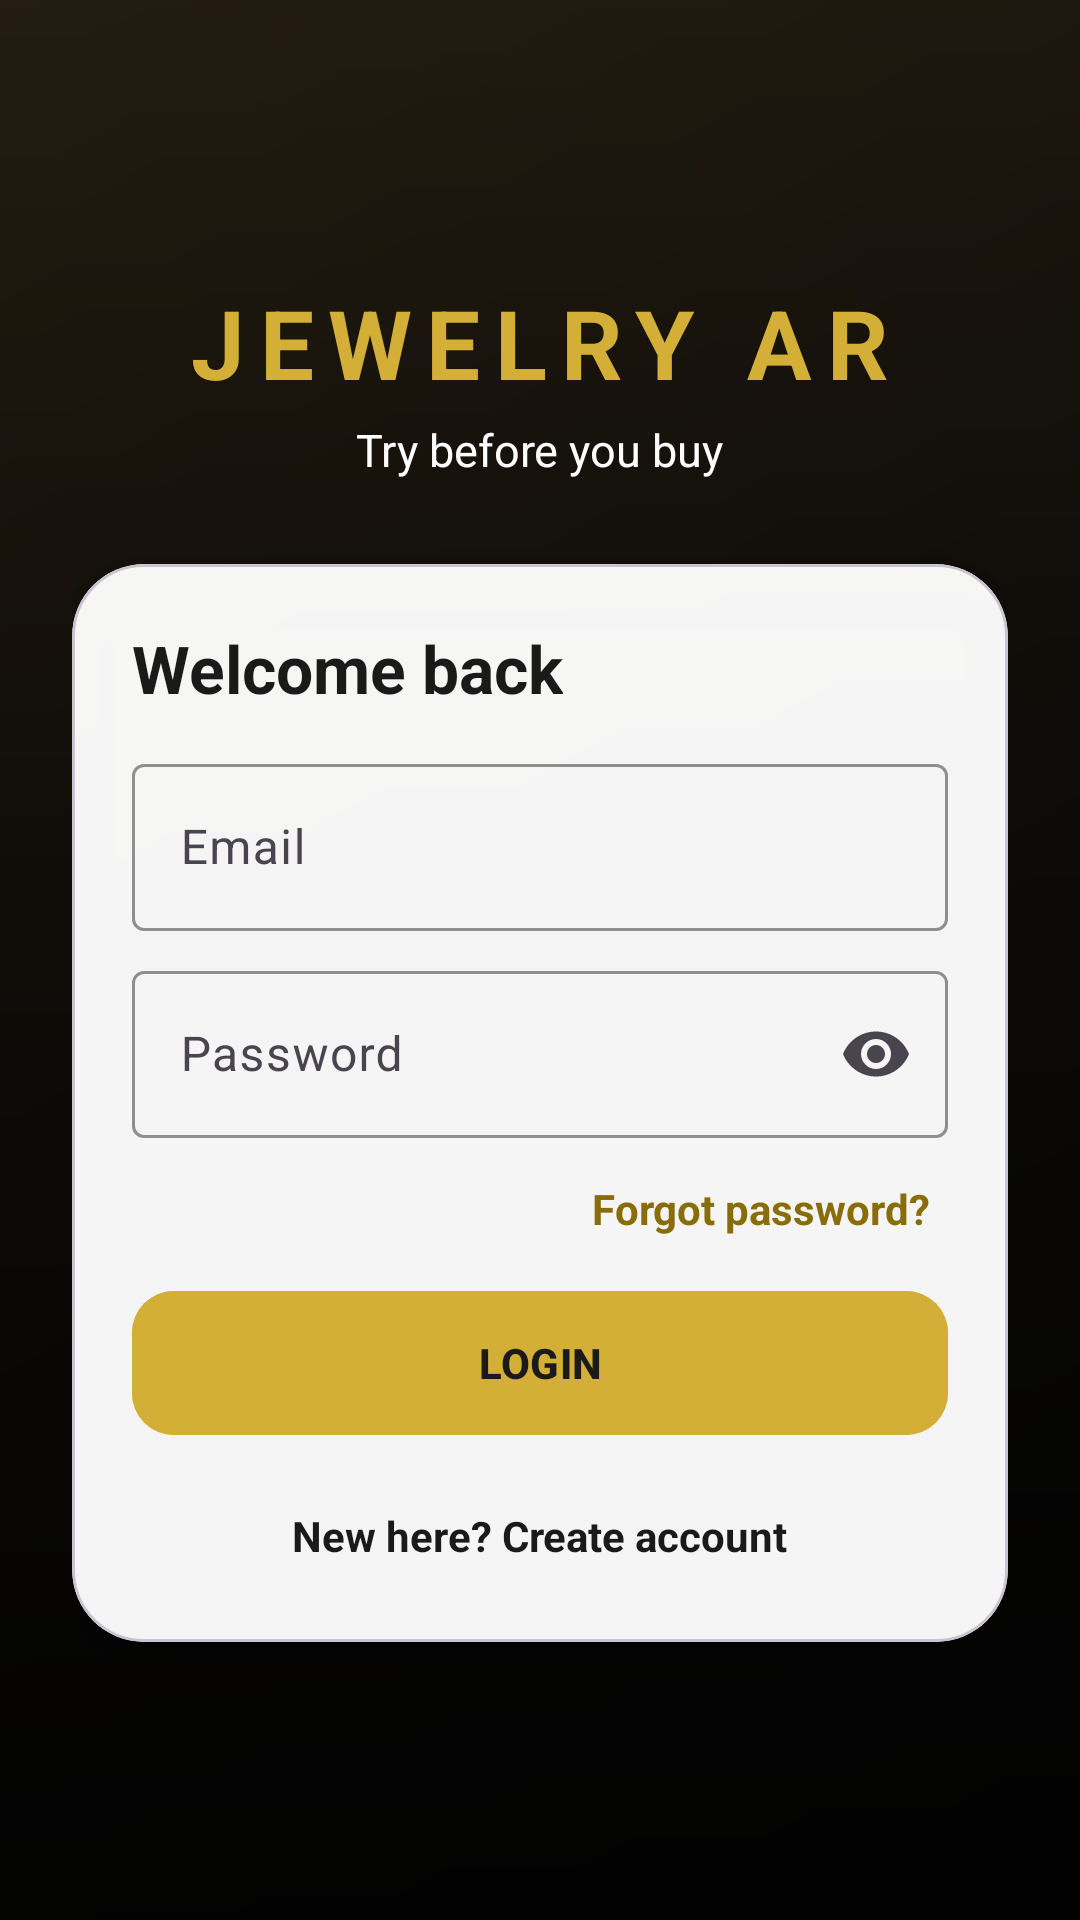

Produce the Android XML layout that renders to this screen, including the resource entries it uses.
<!-- AndroidManifest.xml: application theme Theme.JewelryAR -->
<!-- res/layout/activity_main.xml -->
<?xml version="1.0" encoding="utf-8"?>
<FrameLayout xmlns:android="http://schemas.android.com/apk/res/android"
    xmlns:app="http://schemas.android.com/apk/res-auto"
    android:layout_width="match_parent"
    android:layout_height="match_parent">

    <ImageView
        android:layout_width="match_parent"
        android:layout_height="match_parent"
        android:contentDescription="Background"
        android:scaleType="centerCrop"
        android:src="@drawable/bg_jewelry" />

    <View
        android:layout_width="match_parent"
        android:layout_height="match_parent"
        android:background="@drawable/bg_overlay" />

    <ScrollView
        android:layout_width="match_parent"
        android:layout_height="match_parent"
        android:fillViewport="true">

        <LinearLayout
            android:layout_width="match_parent"
            android:layout_height="wrap_content"
            android:gravity="center"
            android:orientation="vertical"
            android:padding="24dp">

            <TextView
                android:layout_width="wrap_content"
                android:layout_height="wrap_content"
                android:letterSpacing="0.15"
                android:text="JEWELRY AR"
                android:textColor="@color/gold"
                android:textSize="32sp"
                android:textStyle="bold" />

            <TextView
                android:layout_width="wrap_content"
                android:layout_height="wrap_content"
                android:layout_marginTop="4dp"
                android:layout_marginBottom="28dp"
                android:text="Try before you buy"
                android:textColor="#FFFFFF"
                android:textSize="15sp" />

            <com.google.android.material.card.MaterialCardView
                android:layout_width="match_parent"
                android:layout_height="wrap_content"
                app:cardBackgroundColor="@color/card_white"
                app:cardCornerRadius="24dp"
                app:cardElevation="10dp">

                <LinearLayout
                    android:layout_width="match_parent"
                    android:layout_height="wrap_content"
                    android:orientation="vertical"
                    android:padding="20dp">

                    <TextView
                        android:layout_width="wrap_content"
                        android:layout_height="wrap_content"
                        android:layout_marginBottom="12dp"
                        android:text="Welcome back"
                        android:textColor="@color/dark"
                        android:textSize="22sp"
                        android:textStyle="bold" />

                    <com.google.android.material.textfield.TextInputLayout
                        style="@style/Widget.Material3.TextInputLayout.OutlinedBox"
                        android:layout_width="match_parent"
                        android:layout_height="wrap_content"
                        android:layout_marginBottom="8dp"
                        android:hint="Email"
                        app:boxStrokeColor="@color/gold"
                        app:hintTextColor="@color/gold">

                        <com.google.android.material.textfield.TextInputEditText
                            android:id="@+id/etEmail"
                            android:layout_width="match_parent"
                            android:layout_height="wrap_content"
                            android:inputType="textEmailAddress"
                            android:textColor="@color/dark" />
                    </com.google.android.material.textfield.TextInputLayout>

                    <com.google.android.material.textfield.TextInputLayout
                        style="@style/Widget.Material3.TextInputLayout.OutlinedBox"
                        android:layout_width="match_parent"
                        android:layout_height="wrap_content"
                        android:hint="Password"
                        app:boxStrokeColor="@color/gold"
                        app:endIconMode="password_toggle"
                        app:hintTextColor="@color/gold">

                        <com.google.android.material.textfield.TextInputEditText
                            android:id="@+id/etPassword"
                            android:layout_width="match_parent"
                            android:layout_height="wrap_content"
                            android:inputType="textPassword"
                            android:textColor="@color/dark" />
                    </com.google.android.material.textfield.TextInputLayout>

                    <TextView
                        android:id="@+id/tvForgot"
                        android:layout_width="wrap_content"
                        android:layout_height="wrap_content"
                        android:layout_gravity="end"
                        android:layout_marginTop="8dp"
                        android:padding="6dp"
                        android:text="Forgot password?"
                        android:textColor="#8A6D0B"
                        android:textStyle="bold" />

                    <com.google.android.material.button.MaterialButton
                        android:id="@+id/btnLogin"
                        android:layout_width="match_parent"
                        android:layout_height="56dp"
                        android:layout_marginTop="8dp"
                        android:backgroundTint="@color/gold"
                        android:text="LOGIN"
                        android:textColor="@color/dark"
                        android:textStyle="bold"
                        app:cornerRadius="14dp" />

                    <TextView
                        android:id="@+id/tvRegister"
                        android:layout_width="wrap_content"
                        android:layout_height="wrap_content"
                        android:layout_gravity="center_horizontal"
                        android:layout_marginTop="14dp"
                        android:padding="6dp"
                        android:text="New here? Create account"
                        android:textColor="@color/dark"
                        android:textStyle="bold" />
                </LinearLayout>
            </com.google.android.material.card.MaterialCardView>
        </LinearLayout>
    </ScrollView>
</FrameLayout>
<!-- resources referenced by this layout -->
<resources>
  <color name="card_white">#F5FFFFFF</color>
  <color name="dark">#1A1A1A</color>
  <color name="gold">#D4AF37</color>
  <!-- drawable bg_jewelry (drawable) -->
  <?xml version="1.0" encoding="utf-8"?>
  <shape xmlns:android="http://schemas.android.com/apk/res/android">
      <gradient android:angle="315" android:startColor="#3B2F1B" android:endColor="#0D0D0D" />
  </shape>
  <!-- drawable bg_overlay (drawable) -->
  <?xml version="1.0" encoding="utf-8"?>
  <shape xmlns:android="http://schemas.android.com/apk/res/android">
      <gradient
          android:angle="270"
          android:startColor="#66000000"
          android:endColor="#E6000000" />
  </shape>
  <style name="Theme.JewelryAR" parent="Base.Theme.JewelryAR" />
  <style name="Base.Theme.JewelryAR" parent="Theme.Material3.DayNight.NoActionBar">
          
          
      </style>
</resources>
